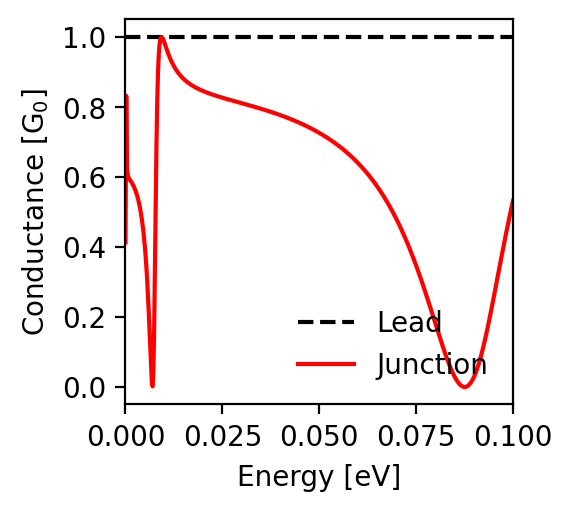

Source data for this figure (header and first rows):
energy; conductance_lead; conductance_junction
-0.1; 1.0; 0.532
-0.0998; 1.0; 0.522
-0.0996; 1.0; 0.512
-0.0994; 1.0; 0.502
-0.0992; 1.0; 0.491
-0.099; 1.0; 0.481
-0.0988; 1.0; 0.47
-0.0986; 1.0; 0.46
-0.0984; 1.0; 0.449
-0.0982; 1.0; 0.438
-0.098; 1.0; 0.427
-0.0978; 1.0; 0.416
-0.0976; 1.0; 0.404
-0.0974; 1.0; 0.393
-0.0972; 1.0; 0.382
-0.097; 1.0; 0.37
-0.0968; 1.0; 0.359
-0.0966; 1.0; 0.347
-0.0964; 1.0; 0.335
-0.0962; 1.0; 0.324
-0.096; 1.0; 0.312
-0.0958; 1.0; 0.3
-0.0956; 1.0; 0.289
-0.0954; 1.0; 0.277
-0.0952; 1.0; 0.266
-0.095; 1.0; 0.254
-0.0948; 1.0; 0.243
-0.0946; 1.0; 0.231
-0.0944; 1.0; 0.22
-0.0942; 1.0; 0.209
-0.094; 1.0; 0.198
-0.0938; 1.0; 0.187
-0.0936; 1.0; 0.177
-0.0934; 1.0; 0.166
-0.0932; 1.0; 0.156
-0.093; 1.0; 0.146
-0.0928; 1.0; 0.136
-0.0926; 1.0; 0.126
-0.0924; 1.0; 0.117
-0.0922; 1.0; 0.108
-0.092; 1.0; 0.099
-0.0918; 1.0; 0.091
-0.0916; 1.0; 0.083
-0.0914; 1.0; 0.075
-0.0912; 1.0; 0.067
-0.091; 1.0; 0.06
-0.0908; 1.0; 0.054
-0.0906; 1.0; 0.047
-0.0904; 1.0; 0.041
-0.0902; 1.0; 0.036
-0.09; 1.0; 0.03
-0.0898; 1.0; 0.026
-0.0896; 1.0; 0.021
-0.0894; 1.0; 0.017
-0.0892; 1.0; 0.014
-0.089; 1.0; 0.011
-0.0888; 1.0; 0.008
-0.0886; 1.0; 0.006
-0.0884; 1.0; 0.004
-0.0882; 1.0; 0.002
... 941 more rows
